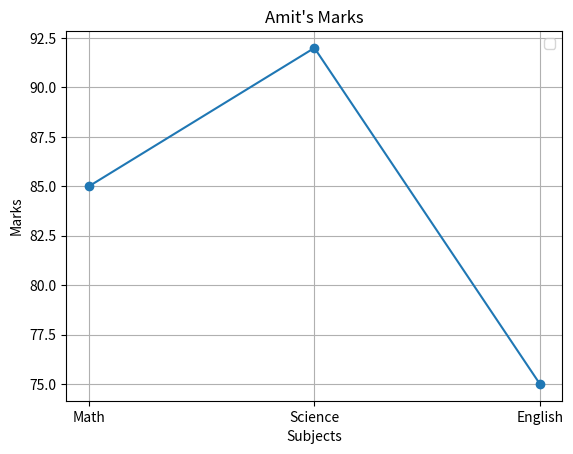

Generate this figure with matplotlib:
"""
Q8: Plot a line chart of marks for 'Amit' across all subjects.a

data = {
    'Name': ['Amit', 'Sagar', 'Pooja'],
    'Math': [85, 90, 78],
    'Science': [92, 88, 80],
    'English': [75, 85, 82]
}
"""

import pandas as pd
import matplotlib.pyplot as plt

# ==========================================================
# Class Name : StudentData
# Description: Create DataFrame and descriptive statistics
# ==========================================================

class StudentData:

    # ------------------------------------------------------
    # Function Name : __init__
    # Description   : Initialize student data
    # ------------------------------------------------------

    def __init__(self):
        self.data = {
        'Name': ['Amit', 'Sagar', 'Pooja'],
        'Math': [85, 90, 78],
        'Science': [92, 88, 80],
        'English': [75, 85, 82]
    }

    # ------------------------------------------------------
    # Function Name : CreateDataFrame
    # Description   : Create Pandas DataFrame
    # ------------------------------------------------------

    def CreateDataFrame(self):
        self.df = pd.DataFrame(self.data)

    # ------------------------------------------------------
    # Function Name : CalculateTotal
    # Description   : Calculate total marks of all subjects
    # ------------------------------------------------------

    def CalculateTotal(self):

        self.df['Total'] = (
            self.df['Math'] +
            self.df['Science'] +
            self.df['English']
        )

    # ------------------------------------------------------
    # Function Name : LinePlot
    # Description   : Create line plot of Amit's marks
    #                 across all subjects
    # ------------------------------------------------------

    def LinePlot(self):
        
        Amit = self.df[self.df['Name'] == 'Amit']

        Subjects = ['Math', 'Science', 'English']

        Marks = [
            Amit['Math'].values[0],
            Amit['Science'].values[0],
            Amit['English'].values[0]
        ]

        plt.plot(Subjects, Marks, marker = 'o')

        plt.xlabel("Subjects")
        plt.ylabel("Marks")
        plt.title("Amit's Marks")

        plt.grid()
        plt.legend()
        plt.show()

# ==========================================================
# Function Name : main
# Description   : Create object and call class methods
# ==========================================================

def main():

    # Create object of StudentData class
    obj = StudentData()

    # Create DataFrame
    obj.CreateDataFrame()

    # Calculate Total marks
    obj.CalculateTotal()

    # Display Line Plot
    obj.LinePlot()


# ==========================================================
# Application Starter
# ==========================================================

if __name__ == "__main__":
    main()
